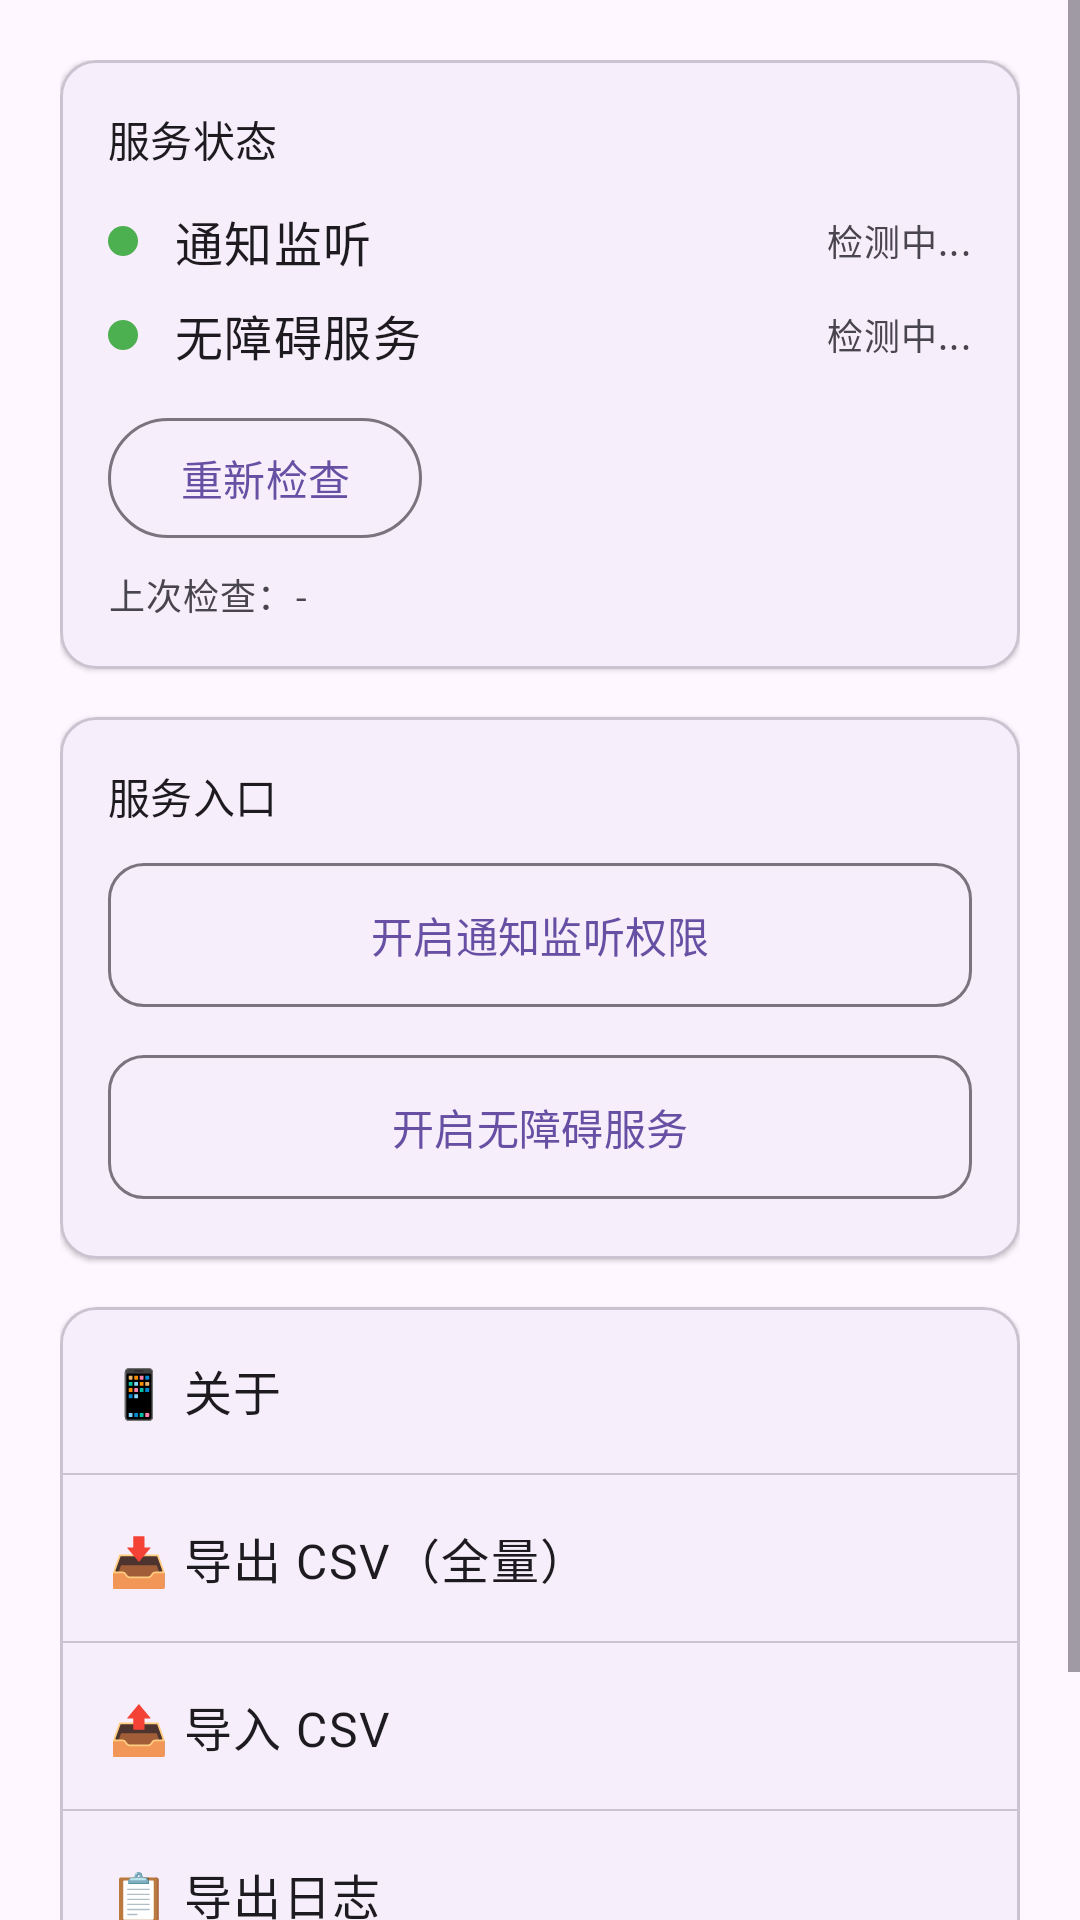

Here is an Android app screen rendered from its layout file. Give the layout XML and the strings, colors and styles it references.
<!-- AndroidManifest.xml: application theme Theme.BillerApplication -->
<!-- res/layout/fragment_profile.xml -->
<?xml version="1.0" encoding="utf-8"?>
<ScrollView xmlns:android="http://schemas.android.com/apk/res/android"
    xmlns:app="http://schemas.android.com/apk/res-auto"
    android:layout_width="match_parent"
    android:layout_height="match_parent"
    android:background="?attr/colorSurface">

    <LinearLayout
        android:layout_width="match_parent"
        android:layout_height="wrap_content"
        android:orientation="vertical"
        android:padding="20dp">

        
        <com.google.android.material.card.MaterialCardView
            android:layout_width="match_parent"
            android:layout_height="wrap_content"
            android:layout_marginBottom="16dp"
            app:cardElevation="1dp"
            app:cardCornerRadius="12dp"
            app:contentPadding="16dp">

            <LinearLayout
                android:layout_width="match_parent"
                android:layout_height="wrap_content"
                android:orientation="vertical">

                <TextView
                    android:layout_width="wrap_content"
                    android:layout_height="wrap_content"
                    android:text="服务状态"
                    android:textAppearance="?attr/textAppearanceTitleSmall"
                    android:textColor="?attr/colorOnSurface"
                    android:layout_marginBottom="12dp" />

                
                <LinearLayout
                    android:layout_width="match_parent"
                    android:layout_height="wrap_content"
                    android:gravity="center_vertical"
                    android:orientation="horizontal"
                    android:layout_marginBottom="8dp">

                    <View
                        android:id="@+id/dot_notification"
                        android:layout_width="10dp"
                        android:layout_height="10dp"
                        android:background="@drawable/bg_status_dot" />

                    <TextView
                        android:layout_width="0dp"
                        android:layout_height="wrap_content"
                        android:layout_weight="1"
                        android:layout_marginStart="12dp"
                        android:text="通知监听"
                        android:textAppearance="?attr/textAppearanceBodyLarge"
                        android:textColor="?attr/colorOnSurface" />

                    <TextView
                        android:id="@+id/tv_notification_status"
                        android:layout_width="wrap_content"
                        android:layout_height="wrap_content"
                        android:text="检测中..."
                        android:textAppearance="?attr/textAppearanceBodySmall"
                        android:textColor="?attr/colorOnSurfaceVariant" />
                </LinearLayout>

                
                <LinearLayout
                    android:layout_width="match_parent"
                    android:layout_height="wrap_content"
                    android:gravity="center_vertical"
                    android:orientation="horizontal">

                    <View
                        android:id="@+id/dot_accessibility"
                        android:layout_width="10dp"
                        android:layout_height="10dp"
                        android:background="@drawable/bg_status_dot" />

                    <TextView
                        android:layout_width="0dp"
                        android:layout_height="wrap_content"
                        android:layout_weight="1"
                        android:layout_marginStart="12dp"
                        android:text="无障碍服务"
                        android:textAppearance="?attr/textAppearanceBodyLarge"
                        android:textColor="?attr/colorOnSurface" />

                    <TextView
                        android:id="@+id/tv_accessibility_status"
                        android:layout_width="wrap_content"
                        android:layout_height="wrap_content"
                        android:text="检测中..."
                        android:textAppearance="?attr/textAppearanceBodySmall"
                        android:textColor="?attr/colorOnSurfaceVariant" />
                </LinearLayout>

                
                <com.google.android.material.button.MaterialButton
                    android:id="@+id/btn_refresh_status"
                    style="@style/Widget.Material3.Button.OutlinedButton"
                    android:layout_width="wrap_content"
                    android:layout_height="wrap_content"
                    android:layout_marginTop="12dp"
                    android:text="重新检查" />

                
                <TextView
                    android:id="@+id/tv_last_check_time"
                    android:layout_width="wrap_content"
                    android:layout_height="wrap_content"
                    android:layout_marginTop="6dp"
                    android:text="上次检查：-"
                    android:textAppearance="?attr/textAppearanceBodySmall"
                    android:textColor="?attr/colorOnSurfaceVariant" />
            </LinearLayout>
        </com.google.android.material.card.MaterialCardView>

        
        <com.google.android.material.card.MaterialCardView
            android:layout_width="match_parent"
            android:layout_height="wrap_content"
            android:layout_marginBottom="16dp"
            app:cardElevation="1dp"
            app:cardCornerRadius="12dp"
            app:contentPadding="16dp">

            <LinearLayout
                android:layout_width="match_parent"
                android:layout_height="wrap_content"
                android:orientation="vertical">

                <TextView
                    android:layout_width="wrap_content"
                    android:layout_height="wrap_content"
                    android:text="服务入口"
                    android:textAppearance="?attr/textAppearanceTitleSmall"
                    android:textColor="?attr/colorOnSurface"
                    android:layout_marginBottom="8dp" />

                <com.google.android.material.button.MaterialButton
                    android:id="@+id/btn_notification_settings"
                    style="@style/Widget.Material3.Button.OutlinedButton"
                    android:layout_width="match_parent"
                    android:layout_height="56dp"
                    android:layout_marginBottom="8dp"
                    android:text="开启通知监听权限"
                    app:cornerRadius="12dp" />

                <com.google.android.material.button.MaterialButton
                    android:id="@+id/btn_accessibility_settings"
                    style="@style/Widget.Material3.Button.OutlinedButton"
                    android:layout_width="match_parent"
                    android:layout_height="56dp"
                    android:text="开启无障碍服务"
                    app:cornerRadius="12dp" />
            </LinearLayout>
        </com.google.android.material.card.MaterialCardView>

        
        <com.google.android.material.card.MaterialCardView
            android:layout_width="match_parent"
            android:layout_height="wrap_content"
            app:cardElevation="1dp"
            app:cardCornerRadius="12dp"
            app:contentPadding="0dp">

            <LinearLayout
                android:layout_width="match_parent"
                android:layout_height="wrap_content"
                android:orientation="vertical">

                <TextView
                    android:id="@+id/btn_about"
                    android:layout_width="match_parent"
                    android:layout_height="wrap_content"
                    android:padding="16dp"
                    android:text="📱 关于"
                    android:textAppearance="?attr/textAppearanceBodyLarge"
                    android:textColor="?attr/colorOnSurface"
                    android:clickable="true"
                    android:focusable="true"
                    android:foreground="?attr/selectableItemBackground"
                    android:background="@null" />

                <View android:layout_width="match_parent" android:layout_height="0.5dp"
                    android:background="?attr/colorOutlineVariant" />

                <TextView
                    android:id="@+id/btn_export_csv"
                    android:layout_width="match_parent"
                    android:layout_height="wrap_content"
                    android:padding="16dp"
                    android:text="📥 导出 CSV（全量）"
                    android:textAppearance="?attr/textAppearanceBodyLarge"
                    android:textColor="?attr/colorOnSurface"
                    android:clickable="true"
                    android:focusable="true"
                    android:foreground="?attr/selectableItemBackground"
                    android:background="@null" />

                <View android:layout_width="match_parent" android:layout_height="0.5dp"
                    android:background="?attr/colorOutlineVariant" />

                
                <TextView
                    android:id="@+id/btn_import_csv"
                    android:layout_width="match_parent"
                    android:layout_height="wrap_content"
                    android:padding="16dp"
                    android:text="📤 导入 CSV"
                    android:textAppearance="?attr/textAppearanceBodyLarge"
                    android:textColor="?attr/colorOnSurface"
                    android:clickable="true"
                    android:focusable="true"
                    android:foreground="?attr/selectableItemBackground"
                    android:background="@null" />

                <View android:layout_width="match_parent" android:layout_height="0.5dp"
                    android:background="?attr/colorOutlineVariant" />

                
                <TextView
                    android:id="@+id/btn_export_logs"
                    android:layout_width="match_parent"
                    android:layout_height="wrap_content"
                    android:padding="16dp"
                    android:text="📋 导出日志"
                    android:textAppearance="?attr/textAppearanceBodyLarge"
                    android:textColor="?attr/colorOnSurface"
                    android:clickable="true"
                    android:focusable="true"
                    android:foreground="?attr/selectableItemBackground"
                    android:background="@null" />

                <View android:layout_width="match_parent" android:layout_height="0.5dp"
                    android:background="?attr/colorOutlineVariant" />

                
                <TextView
                    android:id="@+id/btn_clear_logs"
                    android:layout_width="match_parent"
                    android:layout_height="wrap_content"
                    android:padding="16dp"
                    android:text="🗑️ 清除日志"
                    android:textAppearance="?attr/textAppearanceBodyLarge"
                    android:textColor="?attr/colorOnSurface"
                    android:clickable="true"
                    android:focusable="true"
                    android:foreground="?attr/selectableItemBackground"
                    android:background="@null" />

            </LinearLayout>
        </com.google.android.material.card.MaterialCardView>

    </LinearLayout>
</ScrollView>
<!-- resources referenced by this layout -->
<resources>
  <!-- drawable bg_status_dot (drawable) -->
  <?xml version="1.0" encoding="utf-8"?>
  <shape xmlns:android="http://schemas.android.com/apk/res/android"
      android:shape="oval">
      <solid android:color="#4CAF50" />
  </shape>
  <style name="Theme.BillerApplication" parent="Theme.Material3.Light.NoActionBar" />
</resources>
